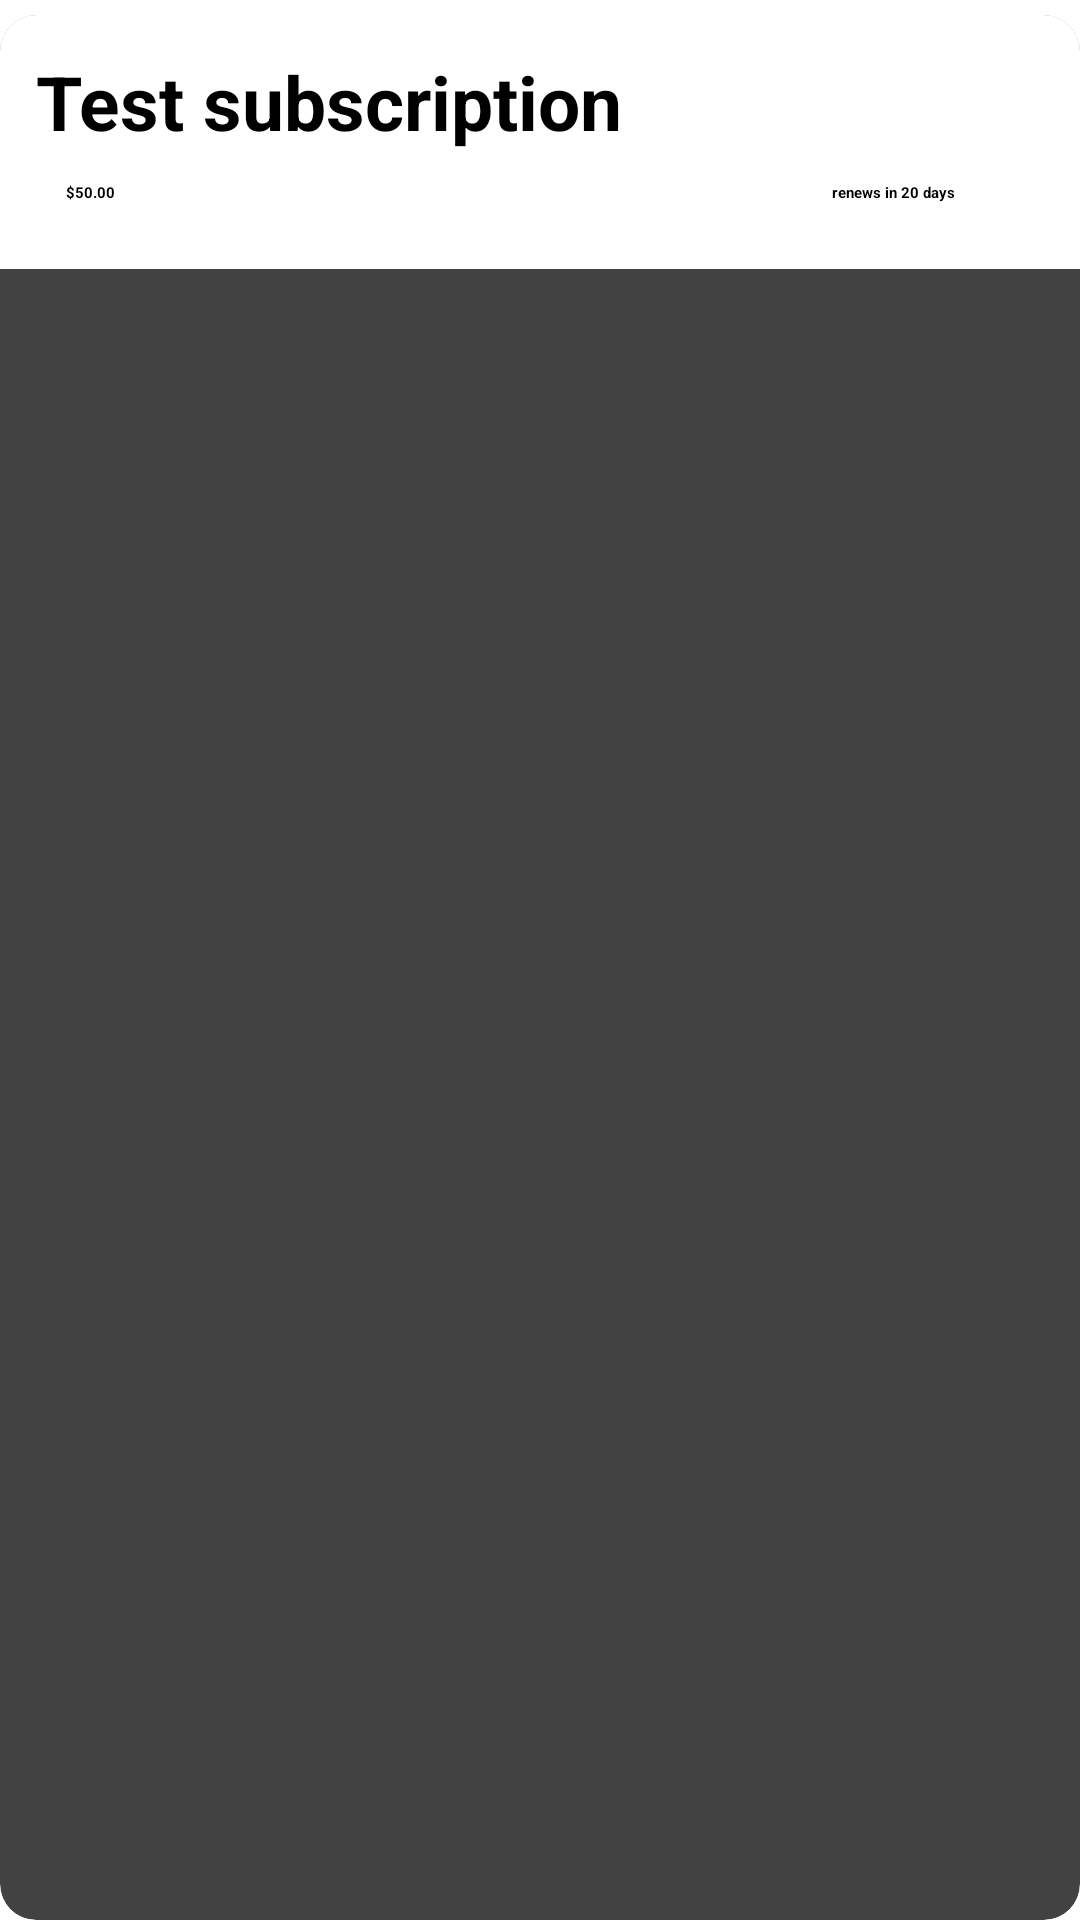

This screen was rendered from an Android layout file. Write that file and the resources it references.
<!-- AndroidManifest.xml: application theme Theme.SubscriptionManager -->
<!-- res/layout/subscription_item_view.xml -->
<?xml version="1.0" encoding="utf-8"?>
<RelativeLayout xmlns:android="http://schemas.android.com/apk/res/android"
    android:layout_width="match_parent"
    android:layout_height="wrap_content"
    xmlns:app="http://schemas.android.com/apk/res-auto"
    android:id="@+id/subscription_list_item"
    android:paddingTop="5dp">

    <androidx.cardview.widget.CardView
        android:layout_width="match_parent"
        android:layout_height="match_parent"
        app:cardElevation="0dp"
        app:cardCornerRadius="12dp"
        android:paddingBottom="5dp"
        android:id="@+id/card_view">

        <LinearLayout
            android:id="@+id/ll_bg"
            android:layout_width="match_parent"
            android:layout_height="wrap_content"
            android:background="@android:color/white"
            android:padding="2dp"
            android:paddingBottom="10dp"
            android:orientation="horizontal">

            <LinearLayout
                android:layout_width="match_parent"
                android:layout_height="wrap_content"
                android:padding="10dp"
                android:orientation="vertical"
                android:layout_weight="1.0">

                <TextView
                    android:layout_width="match_parent"
                    android:layout_height="match_parent"
                    android:text="Test subscription"
                    android:id="@+id/tv_subscription_list_name"
                    android:textStyle="bold"
                    android:textSize="25sp"/>
                <LinearLayout
                    android:layout_width="match_parent"
                    android:layout_height="wrap_content"
                    android:padding="10dp"
                    android:orientation="horizontal">

                    <TextView
                        android:layout_width="wrap_content"
                        android:layout_height="match_parent"
                        android:text="$50.00"
                        android:id="@+id/tv_subscription_list_price"
                        android:textStyle="bold" />

                    <TextView
                        android:layout_width="fill_parent"
                        android:layout_height="match_parent"
                        android:text="renews in 20 days"
                        android:id="@+id/tv_subscription_list_renewal_date"
                        android:textStyle="bold"
                        android:gravity="end"
                        android:paddingHorizontal="20dp"/>
                </LinearLayout>
            </LinearLayout>
            <ImageButton
                android:id="@+id/img_subscription_list_dots"
                android:layout_width="wrap_content"
                android:layout_height="match_parent"
                android:src="@drawable/round_more_vert_24"
                android:layout_gravity="center"
                android:layout_weight="1.0"
                android:backgroundTint="#00000000"
                android:contentDescription="expand subscription settings"
                app:tint="#ebebeb" />
        </LinearLayout>

    </androidx.cardview.widget.CardView>

</RelativeLayout>
<!-- resources referenced by this layout -->
<resources>

</resources>
